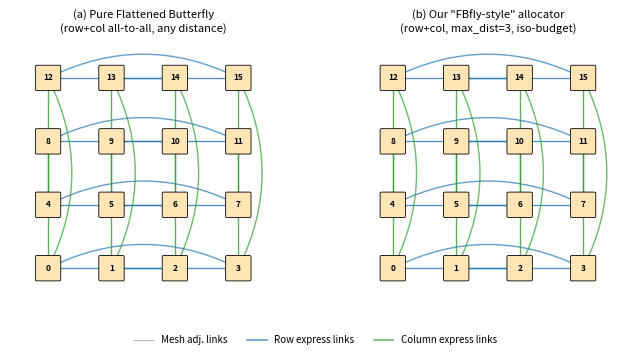

This figure's Python source: (Note: this script raises an exception after producing the figure.)
"""Explanatory figure: Flattened Butterfly on a 4x4 chiplet grid.

Two panels: (a) Pure Flattened Butterfly: row + column all-to-all.
            (b) Our FBfly-style allocator: row/col with max_dist=3, iso-budget.
"""
import matplotlib.pyplot as plt
import matplotlib as mpl
import matplotlib.patches as mp
import numpy as np

mpl.rcParams.update({
    'font.size': 7, 'axes.titlesize': 8, 'axes.labelsize': 7,
    'xtick.labelsize': 6, 'ytick.labelsize': 6,
    'lines.linewidth': 1.2,
})

R, C = 4, 4

def draw_grid(ax, R=4, C=4, title=''):
    ax.set_xlim(-0.6, C - 0.4)
    ax.set_ylim(-0.6, R - 0.4)
    ax.set_aspect('equal')
    ax.set_title(title)
    ax.set_xticks([]); ax.set_yticks([])
    for s in ax.spines.values():
        s.set_visible(False)
    # chiplets
    for r in range(R):
        for c in range(C):
            idx = r * C + c
            ax.add_patch(mp.FancyBboxPatch(
                (c - 0.18, r - 0.18), 0.36, 0.36,
                boxstyle="round,pad=0.02",
                fc='#FFE4B5', ec='black', linewidth=0.6, zorder=3))
            ax.text(c, r, f'{idx}', ha='center', va='center',
                    fontsize=6, zorder=4, fontweight='bold')

def coord(idx, C=4):
    return (idx % C, idx // C)

def draw_link(ax, i, j, color, lw, alpha=0.7, curve=0.0, zorder=1):
    (x1, y1) = coord(i); (x2, y2) = coord(j)
    if curve == 0:
        ax.plot([x1, x2], [y1, y2], color=color, lw=lw, alpha=alpha, zorder=zorder)
    else:
        from matplotlib.patches import FancyArrowPatch
        arr = FancyArrowPatch((x1, y1), (x2, y2),
                              connectionstyle=f"arc3,rad={curve}",
                              arrowstyle='-', color=color, lw=lw,
                              alpha=alpha, zorder=zorder)
        ax.add_patch(arr)

def hop_dist(i, j, C=4):
    (x1, y1) = coord(i, C); (x2, y2) = coord(j, C)
    return abs(x1 - x2) + abs(y1 - y2)

# --- Panel (a): Pure Flattened Butterfly (row+col all-to-all, no distance cap) ---
fig, axes = plt.subplots(1, 2, figsize=(7, 3.4))
ax = axes[0]
draw_grid(ax, R, C, '(a) Pure Flattened Butterfly\n(row+col all-to-all, any distance)')

# Adjacent mesh (gray base)
for r in range(R):
    for c in range(C):
        idx = r * C + c
        if c + 1 < C:
            draw_link(ax, idx, idx + 1, '#999999', 0.6, alpha=0.5, zorder=1)
        if r + 1 < R:
            draw_link(ax, idx, idx + C, '#999999', 0.6, alpha=0.5, zorder=1)

# Row all-to-all (blue) — every same-row pair, any distance
for r in range(R):
    chiplets = [r * C + c for c in range(C)]
    for i in range(len(chiplets)):
        for j in range(i + 1, len(chiplets)):
            a, b = chiplets[i], chiplets[j]
            d = hop_dist(a, b, C)
            if d >= 2:
                curve = 0.0 if d == 2 else (-0.25 if d == 3 else -0.4)
                draw_link(ax, a, b, '#1f77b4', 1.0, alpha=0.7, curve=curve, zorder=2)

# Column all-to-all (green)
for c in range(C):
    chiplets = [r * C + c for r in range(R)]
    for i in range(len(chiplets)):
        for j in range(i + 1, len(chiplets)):
            a, b = chiplets[i], chiplets[j]
            d = hop_dist(a, b, C)
            if d >= 2:
                curve = 0.0 if d == 2 else (0.25 if d == 3 else 0.4)
                draw_link(ax, a, b, '#2ca02c', 1.0, alpha=0.7, curve=curve, zorder=2)

# --- Panel (b): Our FBfly-style allocator (max_dist=3, iso-budget) ---
ax = axes[1]
draw_grid(ax, R, C, '(b) Our "FBfly-style" allocator\n(row+col, max_dist=3, iso-budget)')

# Adjacent mesh
for r in range(R):
    for c in range(C):
        idx = r * C + c
        if c + 1 < C:
            draw_link(ax, idx, idx + 1, '#999999', 0.6, alpha=0.5, zorder=1)
        if r + 1 < R:
            draw_link(ax, idx, idx + C, '#999999', 0.6, alpha=0.5, zorder=1)

# Row pairs but only 2 <= hop <= 3 (distance 3 is max in 4x4)
for r in range(R):
    chiplets = [r * C + c for c in range(C)]
    for i in range(len(chiplets)):
        for j in range(i + 1, len(chiplets)):
            a, b = chiplets[i], chiplets[j]
            d = hop_dist(a, b, C)
            if 2 <= d <= 3:
                curve = 0.0 if d == 2 else -0.25
                draw_link(ax, a, b, '#1f77b4', 1.0, alpha=0.7, curve=curve, zorder=2)

# Column pairs but only 2 <= hop <= 3
for c in range(C):
    chiplets = [r * C + c for r in range(R)]
    for i in range(len(chiplets)):
        for j in range(i + 1, len(chiplets)):
            a, b = chiplets[i], chiplets[j]
            d = hop_dist(a, b, C)
            if 2 <= d <= 3:
                curve = 0.0 if d == 2 else 0.25
                draw_link(ax, a, b, '#2ca02c', 1.0, alpha=0.7, curve=curve, zorder=2)

# Legend on whole figure
import matplotlib.lines as mlines
legend_handles = [
    mlines.Line2D([], [], color='#999999', lw=0.8, alpha=0.7, label='Mesh adj. links'),
    mlines.Line2D([], [], color='#1f77b4', lw=1.2, alpha=0.7, label='Row express links'),
    mlines.Line2D([], [], color='#2ca02c', lw=1.2, alpha=0.7, label='Column express links'),
]
fig.legend(handles=legend_handles, loc='lower center', ncol=3,
           bbox_to_anchor=(0.5, -0.02), frameon=False)

plt.tight_layout()
plt.subplots_adjust(bottom=0.12)
plt.savefig('/tmp/fbfly_explain.png', dpi=200, bbox_inches='tight')
plt.savefig('/tmp/fbfly_explain.pdf', dpi=300, bbox_inches='tight')
print('Saved /tmp/fbfly_explain.{png,pdf}')
